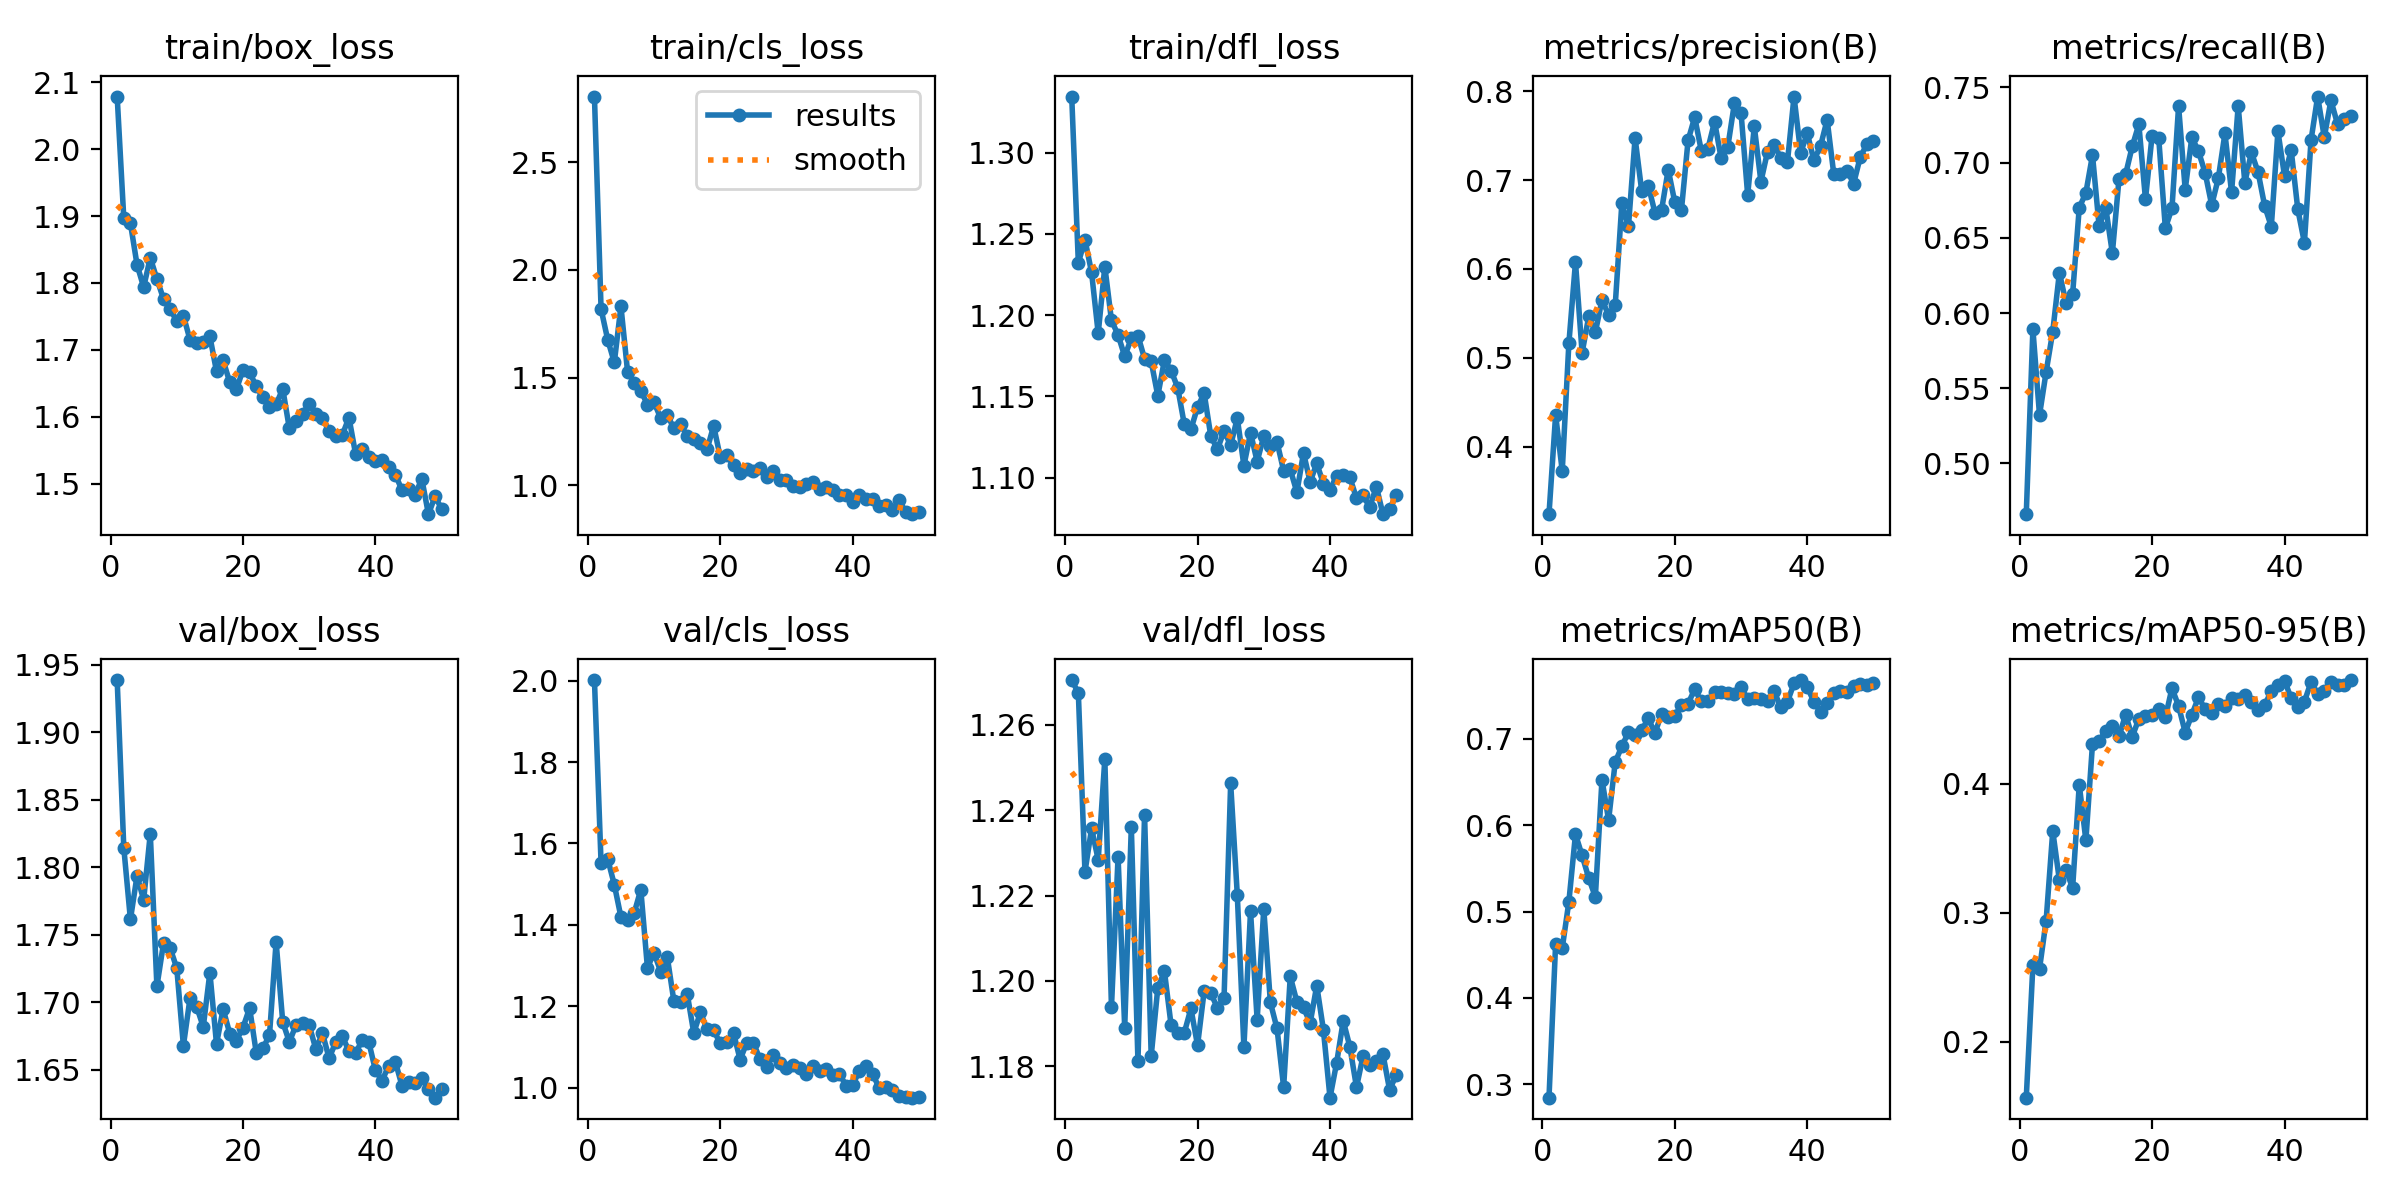

The data file committed next to this chart (first rows):
epoch, time, train/box_loss, train/cls_loss, train/dfl_loss, metrics/precision(B), metrics/recall(B), metrics/mAP50(B), metrics/mAP50-95(B), val/box_loss, val/cls_loss, val/dfl_loss, lr/pg0, lr/pg1, lr/pg2
1, 93.17, 2.079, 2.804, 1.335, 0.324, 0.4662, 0.2844, 0.1569, 1.939, 2.001, 1.27, 0.0004712, 0.0004712, 0.0004712
2, 186.6, 1.897, 1.818, 1.232, 0.4357, 0.5893, 0.4626, 0.2592, 1.814, 1.552, 1.267, 0.0009288, 0.0009288, 0.0009288
3, 292.9, 1.889, 1.676, 1.246, 0.3725, 0.5322, 0.4575, 0.2566, 1.761, 1.562, 1.226, 0.001367, 0.001367, 0.001367
4, 388.1, 1.827, 1.57, 1.226, 0.5161, 0.5609, 0.5112, 0.2939, 1.794, 1.499, 1.236, 0.001344, 0.001344, 0.001344
5, 478.7, 1.794, 1.831, 1.189, 0.6076, 0.5877, 0.5894, 0.3632, 1.776, 1.419, 1.228, 0.001316, 0.001316, 0.001316
6, 568.8, 1.838, 1.528, 1.23, 0.5056, 0.6268, 0.5649, 0.3252, 1.825, 1.413, 1.252, 0.001288, 0.001288, 0.001288
7, 659.4, 1.806, 1.476, 1.197, 0.5464, 0.6069, 0.5388, 0.333, 1.712, 1.429, 1.194, 0.001259, 0.001259, 0.001259
8, 751.4, 1.776, 1.44, 1.188, 0.5288, 0.6127, 0.5168, 0.3192, 1.744, 1.487, 1.229, 0.001231, 0.001231, 0.001231
9, 840.4, 1.76, 1.374, 1.175, 0.565, 0.67, 0.6527, 0.3991, 1.74, 1.295, 1.189, 0.001203, 0.001203, 0.001203
10, 934.8, 1.744, 1.385, 1.186, 0.5483, 0.68, 0.6059, 0.356, 1.725, 1.331, 1.236, 0.001174, 0.001174, 0.001174
11, 1029, 1.751, 1.312, 1.187, 0.559, 0.705, 0.6731, 0.4306, 1.668, 1.285, 1.181, 0.001146, 0.001146, 0.001146
12, 1125, 1.715, 1.327, 1.173, 0.6736, 0.6578, 0.6913, 0.4329, 1.703, 1.321, 1.239, 0.001118, 0.001118, 0.001118
13, 1218, 1.71, 1.264, 1.171, 0.6481, 0.67, 0.7078, 0.4407, 1.697, 1.212, 1.182, 0.001089, 0.001089, 0.001089
14, 1326, 1.712, 1.286, 1.15, 0.7473, 0.6399, 0.7041, 0.4447, 1.682, 1.211, 1.198, 0.001061, 0.001061, 0.001061
15, 1465, 1.72, 1.227, 1.172, 0.6875, 0.6891, 0.7099, 0.4364, 1.722, 1.231, 1.202, 0.001033, 0.001033, 0.001033
16, 3518, 1.668, 1.216, 1.166, 0.6936, 0.6922, 0.7238, 0.4533, 1.669, 1.135, 1.19, 0.001005, 0.001005, 0.001005
17, 3609, 1.684, 1.194, 1.155, 0.6633, 0.7108, 0.7064, 0.4362, 1.695, 1.185, 1.188, 0.0009763, 0.0009763, 0.0009763
18, 3701, 1.651, 1.166, 1.133, 0.6662, 0.7255, 0.7294, 0.4501, 1.677, 1.144, 1.188, 0.000948, 0.000948, 0.000948
19, 3792, 1.641, 1.276, 1.13, 0.7118, 0.6757, 0.7256, 0.452, 1.672, 1.141, 1.194, 0.0009197, 0.0009197, 0.0009197
20, 3884, 1.67, 1.131, 1.143, 0.675, 0.718, 0.7264, 0.4528, 1.681, 1.109, 1.185, 0.0008914, 0.0008914, 0.0008914
21, 3974, 1.666, 1.14, 1.152, 0.6665, 0.7163, 0.7397, 0.4581, 1.696, 1.111, 1.198, 0.0008631, 0.0008631, 0.0008631
22, 4065, 1.645, 1.093, 1.126, 0.7446, 0.6565, 0.7408, 0.4511, 1.663, 1.134, 1.197, 0.0008348, 0.0008348, 0.0008348
23, 4157, 1.629, 1.058, 1.117, 0.7707, 0.6696, 0.7573, 0.4738, 1.666, 1.069, 1.194, 0.0008065, 0.0008065, 0.0008065
24, 4247, 1.615, 1.075, 1.129, 0.7329, 0.7376, 0.7435, 0.46, 1.676, 1.111, 1.196, 0.0007782, 0.0007782, 0.0007782
25, 4338, 1.618, 1.065, 1.12, 0.7354, 0.682, 0.7443, 0.4394, 1.745, 1.111, 1.246, 0.0007499, 0.0007499, 0.0007499
26, 4430, 1.642, 1.079, 1.137, 0.7657, 0.7169, 0.7543, 0.4532, 1.685, 1.07, 1.22, 0.0007216, 0.0007216, 0.0007216
27, 4521, 1.582, 1.041, 1.107, 0.7244, 0.7076, 0.7544, 0.4667, 1.671, 1.052, 1.184, 0.0006934, 0.0006934, 0.0006934
28, 4612, 1.594, 1.065, 1.128, 0.7374, 0.6934, 0.7527, 0.4577, 1.683, 1.081, 1.216, 0.0006651, 0.0006651, 0.0006651
29, 4703, 1.604, 1.024, 1.11, 0.7865, 0.6718, 0.7518, 0.4543, 1.684, 1.06, 1.191, 0.0006368, 0.0006368, 0.0006368
30, 4794, 1.619, 1.024, 1.125, 0.7757, 0.6896, 0.7605, 0.4618, 1.683, 1.05, 1.217, 0.0006085, 0.0006085, 0.0006085
31, 4885, 1.604, 0.9949, 1.12, 0.6833, 0.7194, 0.7456, 0.4601, 1.665, 1.056, 1.195, 0.0005802, 0.0005802, 0.0005802
32, 4976, 1.598, 0.9938, 1.122, 0.7604, 0.6803, 0.7476, 0.466, 1.677, 1.05, 1.189, 0.0005519, 0.0005519, 0.0005519
33, 5067, 1.578, 1.005, 1.104, 0.6982, 0.7377, 0.7462, 0.4656, 1.658, 1.034, 1.175, 0.0005236, 0.0005236, 0.0005236
34, 5155, 1.572, 1.014, 1.105, 0.732, 0.6868, 0.744, 0.4686, 1.67, 1.053, 1.201, 0.0004953, 0.0004953, 0.0004953
35, 5243, 1.573, 0.9813, 1.091, 0.7391, 0.7068, 0.755, 0.4628, 1.675, 1.042, 1.195, 0.000467, 0.000467, 0.000467
36, 5332, 1.599, 0.9906, 1.115, 0.7252, 0.6937, 0.7364, 0.4571, 1.664, 1.046, 1.194, 0.0004387, 0.0004387, 0.0004387
37, 5419, 1.544, 0.9771, 1.097, 0.72, 0.6712, 0.7427, 0.4605, 1.662, 1.03, 1.19, 0.0004104, 0.0004104, 0.0004104
38, 5506, 1.551, 0.9547, 1.109, 0.794, 0.6575, 0.7643, 0.4718, 1.672, 1.034, 1.199, 0.0003821, 0.0003821, 0.0003821
39, 5593, 1.54, 0.9555, 1.096, 0.7305, 0.7208, 0.7681, 0.4759, 1.67, 1.005, 1.189, 0.0003538, 0.0003538, 0.0003538
40, 5681, 1.533, 0.9207, 1.092, 0.7527, 0.691, 0.7601, 0.4796, 1.649, 1.007, 1.173, 0.0003255, 0.0003255, 0.0003255
41, 5766, 1.535, 0.9548, 1.101, 0.7222, 0.7084, 0.7429, 0.466, 1.642, 1.041, 1.181, 0.0002972, 0.0002972, 0.0002972
42, 5852, 1.525, 0.9348, 1.102, 0.7382, 0.669, 0.7315, 0.4596, 1.653, 1.052, 1.191, 0.0002689, 0.0002689, 0.0002689
43, 5938, 1.513, 0.9363, 1.1, 0.7678, 0.6468, 0.7421, 0.4634, 1.656, 1.035, 1.185, 0.0002406, 0.0002406, 0.0002406
44, 6023, 1.49, 0.9052, 1.087, 0.7069, 0.715, 0.7532, 0.4787, 1.638, 0.9986, 1.175, 0.0002123, 0.0002123, 0.0002123
45, 6109, 1.492, 0.9097, 1.089, 0.7071, 0.744, 0.755, 0.469, 1.641, 1.001, 1.182, 0.0001841, 0.0001841, 0.0001841
46, 6188, 1.483, 0.8852, 1.082, 0.7106, 0.7169, 0.7546, 0.4716, 1.64, 0.9946, 1.18, 0.0001558, 0.0001558, 0.0001558
47, 6266, 1.507, 0.9316, 1.094, 0.696, 0.7413, 0.761, 0.4788, 1.643, 0.9795, 1.181, 0.0001275, 0.0001275, 0.0001275
48, 6343, 1.454, 0.875, 1.077, 0.7259, 0.7257, 0.7633, 0.4766, 1.636, 0.9762, 1.183, 9.91726e-05, 9.91726e-05, 9.91726e-05
49, 6423, 1.481, 0.8662, 1.08, 0.7402, 0.7288, 0.7628, 0.4762, 1.629, 0.9755, 1.174, 7.08784e-05, 7.08784e-05, 7.08784e-05
50, 6508, 1.462, 0.8757, 1.089, 0.7438, 0.731, 0.7642, 0.4801, 1.635, 0.9769, 1.178, 4.25842e-05, 4.25842e-05, 4.25842e-05
